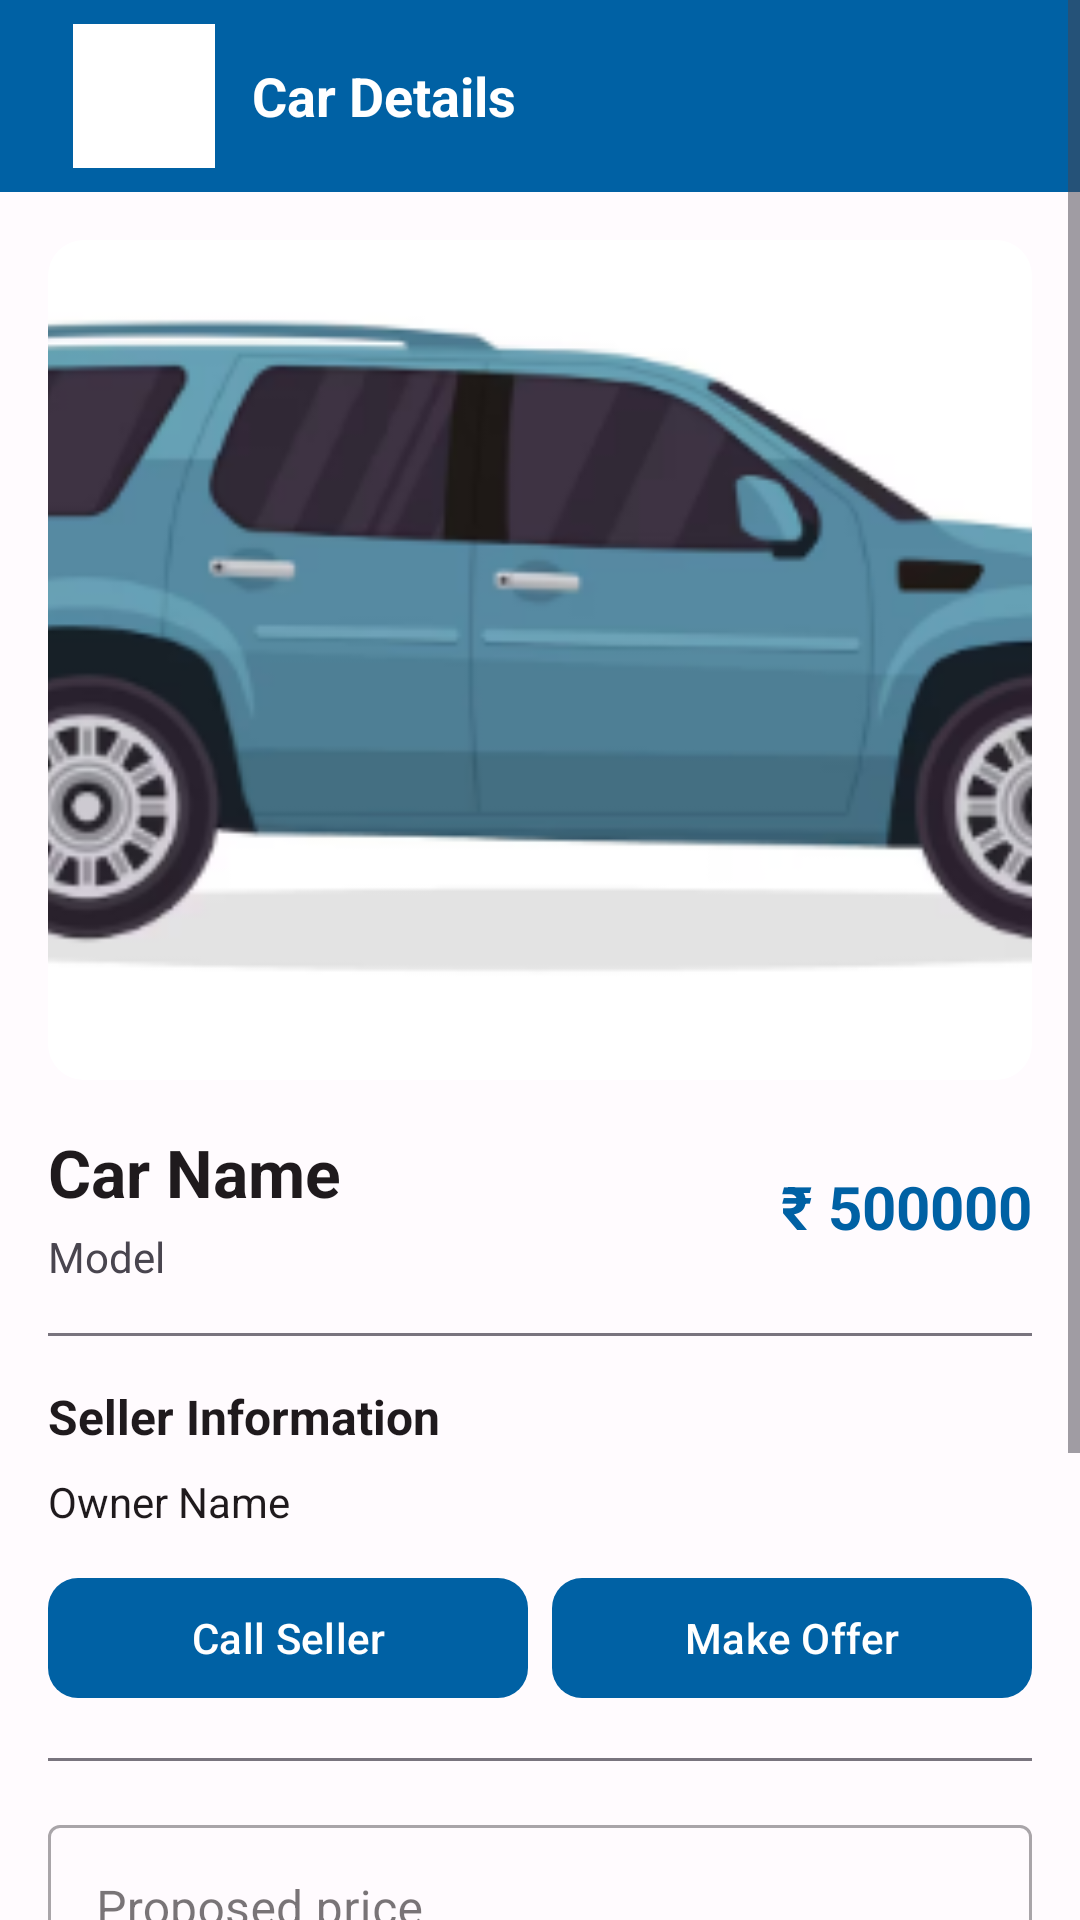

This screen was rendered from an Android layout file. Write that file and the resources it references.
<!-- AndroidManifest.xml: application theme Theme.Apni_svari -->
<!-- res/layout/fragment_car_detail.xml -->
<?xml version="1.0" encoding="utf-8"?>
<ScrollView xmlns:android="http://schemas.android.com/apk/res/android"
    xmlns:app="http://schemas.android.com/apk/res-auto"
    android:layout_width="match_parent"
    android:layout_height="match_parent"
    android:background="?attr/colorSurface">

    <LinearLayout
        android:layout_width="match_parent"
        android:layout_height="wrap_content"
        android:orientation="vertical">

        <androidx.appcompat.widget.Toolbar
            android:layout_width="match_parent"
            android:layout_height="?attr/actionBarSize"
            android:background="?attr/colorPrimary"
            android:elevation="4dp">

            <LinearLayout
                android:layout_width="match_parent"
                android:layout_height="match_parent"
                android:orientation="horizontal"
                android:gravity="center_vertical"
                android:paddingStart="8dp"
                android:paddingEnd="16dp">

                <ImageButton
                    android:id="@+id/carDetailBack"
                    android:layout_width="48dp"
                    android:layout_height="48dp"
                    android:src="@drawable/backarrow"
                    android:contentDescription="Back"
                    android:background="?attr/selectableItemBackgroundBorderless"
                    android:scaleType="fitCenter"
                    app:tint="@color/md_theme_light_onPrimary" />

                <TextView
                    android:layout_width="0dp"
                    android:layout_height="wrap_content"
                    android:layout_weight="1"
                    android:text="Car Details"
                    android:textSize="18sp"
                    android:textStyle="bold"
                    android:textColor="@color/md_theme_light_onPrimary"
                    android:layout_marginStart="12dp" />
            </LinearLayout>
        </androidx.appcompat.widget.Toolbar>

        <LinearLayout
            android:layout_width="match_parent"
            android:layout_height="wrap_content"
            android:orientation="vertical"
            android:padding="16dp">

            <com.google.android.material.imageview.ShapeableImageView
                android:id="@+id/carDetailImage"
                android:layout_width="match_parent"
                android:layout_height="280dp"
                android:src="@drawable/carimg"
                android:scaleType="centerCrop"
                android:contentDescription="Car image"
                app:shapeAppearance="@style/ImageViewCorner" />

            <LinearLayout
                android:layout_width="match_parent"
                android:layout_height="wrap_content"
                android:orientation="horizontal"
                android:gravity="center_vertical"
                android:layout_marginTop="16dp">

                <LinearLayout
                    android:layout_width="0dp"
                    android:layout_height="wrap_content"
                    android:layout_weight="1"
                    android:orientation="vertical">

                    <TextView
                        android:id="@+id/carDetailName"
                        android:layout_width="wrap_content"
                        android:layout_height="wrap_content"
                        android:text="Car Name"
                        android:textSize="22sp"
                        android:textStyle="bold"
                        android:textColor="?attr/colorOnSurface" />

                    <TextView
                        android:id="@+id/carDetailModel"
                        android:layout_width="wrap_content"
                        android:layout_height="wrap_content"
                        android:text="Model"
                        android:textSize="14sp"
                        android:textColor="?attr/colorOnSurfaceVariant"
                        android:layout_marginTop="4dp" />
                </LinearLayout>

                <TextView
                    android:id="@+id/carDetailPrice"
                    android:layout_width="wrap_content"
                    android:layout_height="wrap_content"
                    android:text="₹ 500000"
                    android:textSize="20sp"
                    android:textStyle="bold"
                    android:textColor="?attr/colorPrimary" />
            </LinearLayout>

            <View
                android:layout_width="match_parent"
                android:layout_height="1dp"
                android:layout_marginVertical="16dp"
                android:background="?attr/colorOutline" />

            <TextView
                android:layout_width="wrap_content"
                android:layout_height="wrap_content"
                android:text="Seller Information"
                android:textSize="16sp"
                android:textStyle="bold"
                android:textColor="?attr/colorOnSurface" />

            <TextView
                android:id="@+id/carDetailOwner"
                android:layout_width="wrap_content"
                android:layout_height="wrap_content"
                android:text="Owner Name"
                android:textSize="14sp"
                android:textColor="?attr/colorOnSurface"
                android:layout_marginTop="8dp" />

            <LinearLayout
                android:layout_width="match_parent"
                android:layout_height="wrap_content"
                android:orientation="horizontal"
                android:layout_marginTop="12dp"
                android:gravity="center_vertical">

                <com.google.android.material.button.MaterialButton
                    android:id="@+id/callOwnerButton"
                    android:layout_width="0dp"
                    android:layout_height="wrap_content"
                    android:layout_weight="1"
                    android:text="Call Seller"
                    android:textSize="14sp"
                    app:cornerRadius="10dp"
                    android:layout_marginEnd="8dp" />

                <com.google.android.material.button.MaterialButton
                    android:id="@+id/sendProposalButton"
                    android:layout_width="0dp"
                    android:layout_height="wrap_content"
                    android:layout_weight="1"
                    android:text="Make Offer"
                    android:textSize="14sp"
                    app:cornerRadius="10dp" />
            </LinearLayout>

            <View
                android:layout_width="match_parent"
                android:layout_height="1dp"
                android:layout_marginVertical="16dp"
                android:background="?attr/colorOutline" />

            <com.google.android.material.textfield.TextInputLayout
                android:id="@+id/proposedPriceInputLayout"
                android:layout_width="match_parent"
                android:layout_height="wrap_content"
                android:hint="Proposed price"
                style="@style/Widget.MaterialComponents.TextInputLayout.OutlinedBox"
                android:layout_marginBottom="12dp">

                <com.google.android.material.textfield.TextInputEditText
                    android:id="@+id/proposedPriceInput"
                    android:layout_width="match_parent"
                    android:layout_height="wrap_content"
                    android:inputType="numberDecimal"
                    android:contentDescription="Proposed price input field" />
            </com.google.android.material.textfield.TextInputLayout>

            <TextView
                android:layout_width="wrap_content"
                android:layout_height="wrap_content"
                android:text="Gallery"
                android:textSize="16sp"
                android:textStyle="bold"
                android:textColor="?attr/colorOnSurface" />

            <androidx.recyclerview.widget.RecyclerView
                android:id="@+id/extraImagesRecycler"
                android:layout_width="match_parent"
                android:layout_height="120dp"
                android:layout_marginTop="12dp"
                android:clipToPadding="false"
                android:paddingBottom="16dp" />

        </LinearLayout>
    </LinearLayout>
</ScrollView>
<!-- resources referenced by this layout -->
<resources>
  <color name="md_theme_light_onPrimary">#FFFFFF</color>
  <!-- drawable backarrow: png bitmap (drawable, 21974 bytes) -->
  <!-- drawable carimg: png bitmap (drawable, 56726 bytes) -->
  <style name="ImageViewCorner" parent="">
          <item name="cornerSize">12dp</item>
      </style>
  <style name="Theme.Apni_svari" parent="Base.Theme.Apni_svari" />
  <style name="Base.Theme.Apni_svari" parent="Theme.Material3.Light.NoActionBar">
          <item name="colorPrimary">@color/md_theme_light_primary</item>
          <item name="colorOnPrimary">@color/md_theme_light_onPrimary</item>
          <item name="colorPrimaryContainer">@color/md_theme_light_primaryContainer</item>
          <item name="colorOnPrimaryContainer">@color/md_theme_light_onPrimaryContainer</item>
          <item name="colorSecondary">@color/md_theme_light_secondary</item>
          <item name="colorOnSecondary">@color/md_theme_light_onSecondary</item>
          <item name="colorSecondaryContainer">@color/md_theme_light_secondaryContainer</item>
          <item name="colorOnSecondaryContainer">@color/md_theme_light_onSecondaryContainer</item>
          <item name="colorTertiary">@color/md_theme_light_tertiary</item>
          <item name="colorOnTertiary">@color/md_theme_light_onTertiary</item>
          <item name="colorTertiaryContainer">@color/md_theme_light_tertiaryContainer</item>
          <item name="colorOnTertiaryContainer">@color/md_theme_light_onTertiaryContainer</item>
          <item name="colorError">@color/md_theme_light_error</item>
          <item name="colorErrorContainer">@color/md_theme_light_errorContainer</item>
          <item name="colorOnError">@color/md_theme_light_onError</item>
          <item name="colorOnErrorContainer">@color/md_theme_light_onErrorContainer</item>
          <item name="android:colorBackground">@color/md_theme_light_background</item>
          <item name="colorOnBackground">@color/md_theme_light_onBackground</item>
          <item name="colorSurface">@color/md_theme_light_surface</item>
          <item name="colorOnSurface">@color/md_theme_light_onSurface</item>
          <item name="colorSurfaceVariant">@color/md_theme_light_surfaceVariant</item>
          <item name="colorOnSurfaceVariant">@color/md_theme_light_onSurfaceVariant</item>
          <item name="colorOutline">@color/md_theme_light_outline</item>
          <item name="android:statusBarColor">@color/md_theme_light_primary</item>
          <item name="android:navigationBarColor">@color/md_theme_light_background</item>
          <item name="android:windowLightStatusBar">false</item>
      </style>
  <color name="md_theme_light_primary">#0061A4</color>
  <color name="md_theme_light_primaryContainer">#D4E4FF</color>
  <color name="md_theme_light_onPrimaryContainer">#001D3B</color>
  <color name="md_theme_light_secondary">#00658C</color>
  <color name="md_theme_light_onSecondary">#FFFFFF</color>
  <color name="md_theme_light_secondaryContainer">#C7E7FF</color>
  <color name="md_theme_light_onSecondaryContainer">#001E2E</color>
  <color name="md_theme_light_tertiary">#D65100</color>
  <color name="md_theme_light_onTertiary">#FFFFFF</color>
  <color name="md_theme_light_tertiaryContainer">#FFD8CC</color>
  <color name="md_theme_light_onTertiaryContainer">#3D1E00</color>
  <color name="md_theme_light_error">#B3261E</color>
  <color name="md_theme_light_errorContainer">#F9DEDC</color>
  <color name="md_theme_light_onError">#FFFFFF</color>
  <color name="md_theme_light_onErrorContainer">#410E0B</color>
  <color name="md_theme_light_background">#FFFBFE</color>
  <color name="md_theme_light_onBackground">#1F1A1D</color>
  <color name="md_theme_light_surface">#FFFBFE</color>
  <color name="md_theme_light_onSurface">#1F1A1D</color>
  <color name="md_theme_light_surfaceVariant">#ECE0E7</color>
  <color name="md_theme_light_onSurfaceVariant">#49454F</color>
  <color name="md_theme_light_outline">#79747E</color>
</resources>
